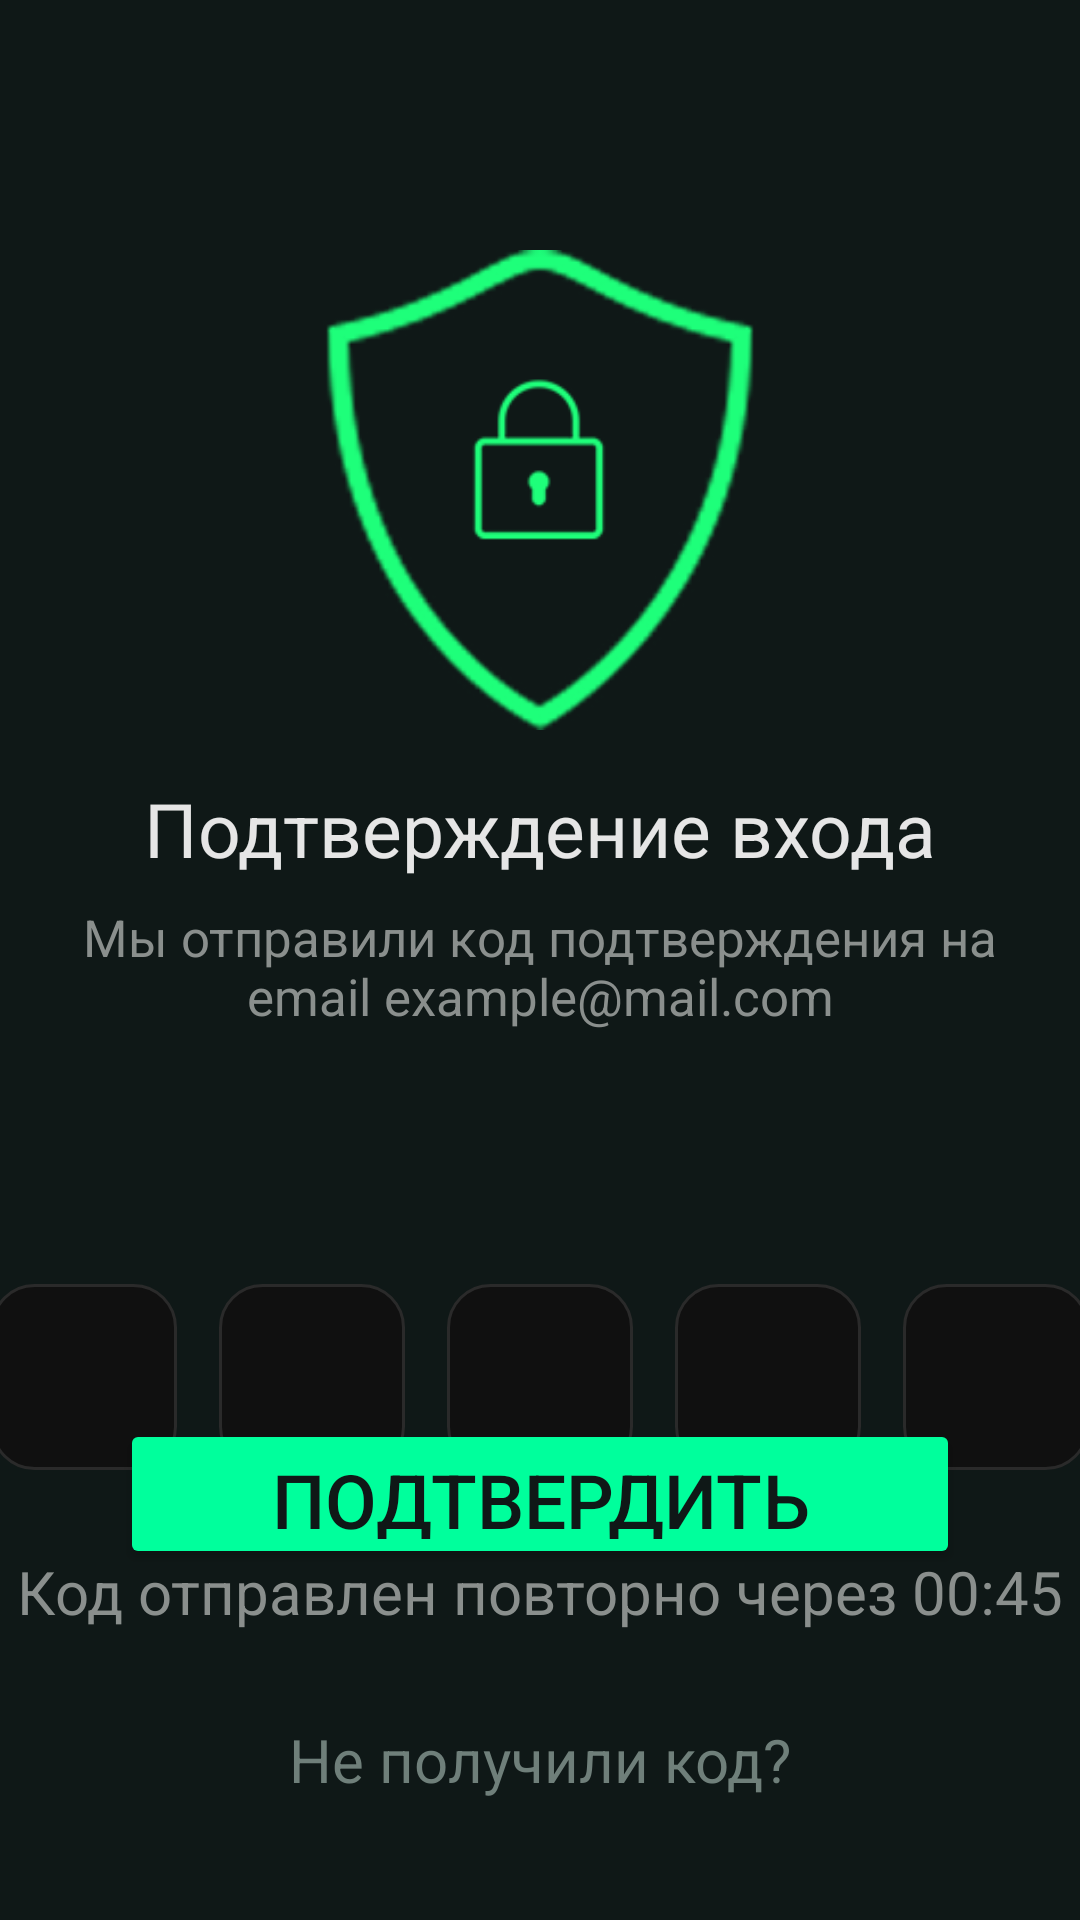

This screen was rendered from an Android layout file. Write that file and the resources it references.
<!-- AndroidManifest.xml: application theme Theme.Planova -->
<!-- res/layout/activity_edit_code.xml -->
<?xml version="1.0" encoding="utf-8"?>
<androidx.constraintlayout.widget.ConstraintLayout
    xmlns:android="http://schemas.android.com/apk/res/android"
    xmlns:app="http://schemas.android.com/apk/res-auto"
    xmlns:tools="http://schemas.android.com/tools"
    android:layout_width="match_parent"
    android:layout_height="match_parent"
    android:background="#0F1817">

    
    <androidx.constraintlayout.widget.Guideline
        android:id="@+id/guideline_top"
        android:layout_width="wrap_content"
        android:layout_height="wrap_content"
        android:orientation="horizontal"
        app:layout_constraintGuide_percent="0.13" />

    
    <ImageView
        android:id="@+id/iv_logo"
        android:layout_width="160dp"
        android:layout_height="160dp"
        android:src="@drawable/ic_logo3"
        android:scaleType="fitCenter"
        app:layout_constraintTop_toTopOf="@id/guideline_top"
        app:layout_constraintStart_toStartOf="parent"
        app:layout_constraintEnd_toEndOf="parent"
        app:tint="@color/neon_green"/>

    
    <TextView
        android:id="@+id/tv_title"
        android:layout_width="wrap_content"
        android:layout_height="wrap_content"
        android:text="@string/Login_Confirmation"
        android:textSize="25sp"
        android:textColor="#E6E6E6"
        android:layout_marginTop="16dp"
        app:layout_constraintTop_toBottomOf="@id/iv_logo"
        app:layout_constraintStart_toStartOf="parent"
        app:layout_constraintEnd_toEndOf="parent"/>

    
    <TextView
        android:id="@+id/tv_subtitle"
        android:layout_width="342dp"
        android:layout_height="70dp"
        android:layout_marginTop="8dp"
        android:text="@string/email_example_mail_com"
        android:textAlignment="center"
        android:textColor="#8A8F8D"
        android:textSize="17sp"
        app:layout_constraintEnd_toEndOf="parent"
        app:layout_constraintStart_toStartOf="parent"
        app:layout_constraintTop_toBottomOf="@id/tv_title" />

    
    <LinearLayout
        android:id="@+id/otp_container"
        android:layout_width="wrap_content"
        android:layout_height="wrap_content"
        android:orientation="horizontal"
        android:gravity="center"
        android:layout_marginTop="50dp"
        android:layout_marginBottom="24dp"
        app:layout_constraintTop_toBottomOf="@id/tv_subtitle"
        app:layout_constraintStart_toStartOf="parent"
        app:layout_constraintEnd_toEndOf="parent"
        app:layout_constraintVertical_chainStyle="packed">

        <EditText android:id="@+id/et_code_1" style="@style/OtpBox"/>
        <EditText android:id="@+id/et_code_2" style="@style/OtpBox"/>
        <EditText android:id="@+id/et_code_3" style="@style/OtpBox"/>
        <EditText android:id="@+id/et_code_4" style="@style/OtpBox"/>
        <EditText android:id="@+id/et_code_5" style="@style/OtpBox"/>
    </LinearLayout>

    
    <TextView
        android:id="@+id/tv_timer"
        android:layout_width="wrap_content"
        android:layout_height="wrap_content"
        android:text="@string/_00_45"
        android:textColor="#8A8F8D"
        android:textSize="20sp"
        android:layout_marginTop="20dp"
        android:layout_marginBottom="8dp"
        app:layout_constraintTop_toBottomOf="@id/otp_container"
        app:layout_constraintStart_toStartOf="parent"
        app:layout_constraintEnd_toEndOf="parent"/>

    
    <Button
        android:id="@+id/btn_confirm"
        android:layout_width="0dp"
        android:layout_height="50dp"
        android:text="@string/next"
        android:textSize="25sp"
        android:textColor="#0F1817"
        android:backgroundTint="#00FF9C"
        android:layout_marginHorizontal="40dp"
        android:layout_marginBottom="50dp"
        app:cornerRadius="16dp"
        app:layout_constraintBottom_toTopOf="@id/tv_resend"
        app:layout_constraintStart_toStartOf="parent"
        app:layout_constraintEnd_toEndOf="parent"
        app:layout_constraintVertical_chainStyle="packed"/>

    
    <TextView
        android:id="@+id/tv_resend"
        android:layout_width="wrap_content"
        android:layout_height="wrap_content"
        android:text="@string/no_give_code"
        android:textColor="#6F7F7A"
        android:textSize="20sp"
        android:layout_marginBottom="40dp"
        app:layout_constraintBottom_toBottomOf="parent"
        app:layout_constraintStart_toStartOf="parent"
        app:layout_constraintEnd_toEndOf="parent"/>

</androidx.constraintlayout.widget.ConstraintLayout>
<!-- resources referenced by this layout -->
<resources>
  <color name="neon_green">#1EFF7A</color>
  <string name="Login_Confirmation">Подтверждение входа</string>
  <string name="_00_45">Код отправлен повторно через 00:45</string>
  <string name="email_example_mail_com">Мы отправили код подтверждения на email example@mail.com</string>
  <string name="next">Подтвердить</string>
  <string name="no_give_code">Не получили код?</string>
  <style name="OtpBox">
          <item name="android:layout_width">62dp</item>
          <item name="android:layout_height">62dp</item>
          <item name="android:layout_margin">7dp</item>
  
          <item name="android:gravity">center</item>
          <item name="android:inputType">number</item>
          <item name="android:maxLength">1</item>
  
          <item name="android:textColor">#E6E6E6</item>
          <item name="android:textSize">18sp</item>
  
          <item name="android:background">@drawable/otp_box_bg</item>
      </style>
  <style name="Theme.Planova" parent="Base.Theme.Planova" />
  <!-- drawable otp_box_bg (drawable) -->
  <?xml version="1.0" encoding="utf-8"?>
  <selector xmlns:android="http://schemas.android.com/apk/res/android">
  
      
      <item android:state_focused="true" android:state_checked="false">
          <shape>
              <solid android:color="@color/dark_surface"/>
              <corners android:radius="14dp"/>
              <stroke
                  android:width="2dp"
                  android:color="@color/neon_green"/>
          </shape>
      </item>
  
      
      <item android:state_focused="true" android:state_checked="true">
          <shape>
              <solid android:color="@color/light_surface"/>
              <corners android:radius="14dp"/>
              <stroke
                  android:width="2dp"
                  android:color="@color/neon_green_dark"/>
          </shape>
      </item>
  
      
      <item android:state_checked="false">
          <shape>
              <solid android:color="@color/dark_surface"/>
              <corners android:radius="14dp"/>
              <stroke
                  android:width="1dp"
                  android:color="@color/dark_border"/>
          </shape>
      </item>
  
      
      <item android:state_checked="true">
          <shape>
              <solid android:color="@color/light_surface"/>
              <corners android:radius="14dp"/>
              <stroke
                  android:width="1dp"
                  android:color="@color/light_border"/>
          </shape>
      </item>
  
  </selector>
  <style name="Base.Theme.Planova" parent="Theme.Material3.Light.NoActionBar">
          
          <item name="colorPrimary">@color/neon_green</item>
          <item name="colorPrimaryVariant">@color/neon_green_dark</item>
          <item name="colorSecondary">@color/neon_green</item>
          <item name="colorOnPrimary">@color/black</item>
          <item name="colorOnSecondary">@color/black</item>
  
          
          <item name="android:windowBackground">@color/light_background</item>
          <item name="colorSurface">@color/light_surface</item>
          <item name="colorOnSurface">@color/light_text_primary</item>
  
          
          <item name="android:statusBarColor">@color/light_background</item>
          <item name="android:navigationBarColor">@color/light_background</item>
  
          
          <item name="android:textColorPrimary">@color/light_text_primary</item>
          <item name="android:textColorSecondary">@color/light_text_secondary</item>
  
          
          <item name="cardBackgroundColor">@color/light_card</item>
          <item name="cardElevation">4dp</item>
      </style>
  <color name="dark_surface">#101010</color>
  <color name="light_surface">#FFFFFF</color>
  <color name="neon_green_dark">#05D754</color>
  <color name="dark_border">#2A2A2A</color>
  <color name="light_border">#E0E0E0</color>
  <color name="black">#000000</color>
  <color name="light_background">#F5F5F5</color>
  <color name="light_text_primary">#111111</color>
  <color name="light_text_secondary">#666666</color>
  <color name="light_card">#FFFFFF</color>
</resources>
